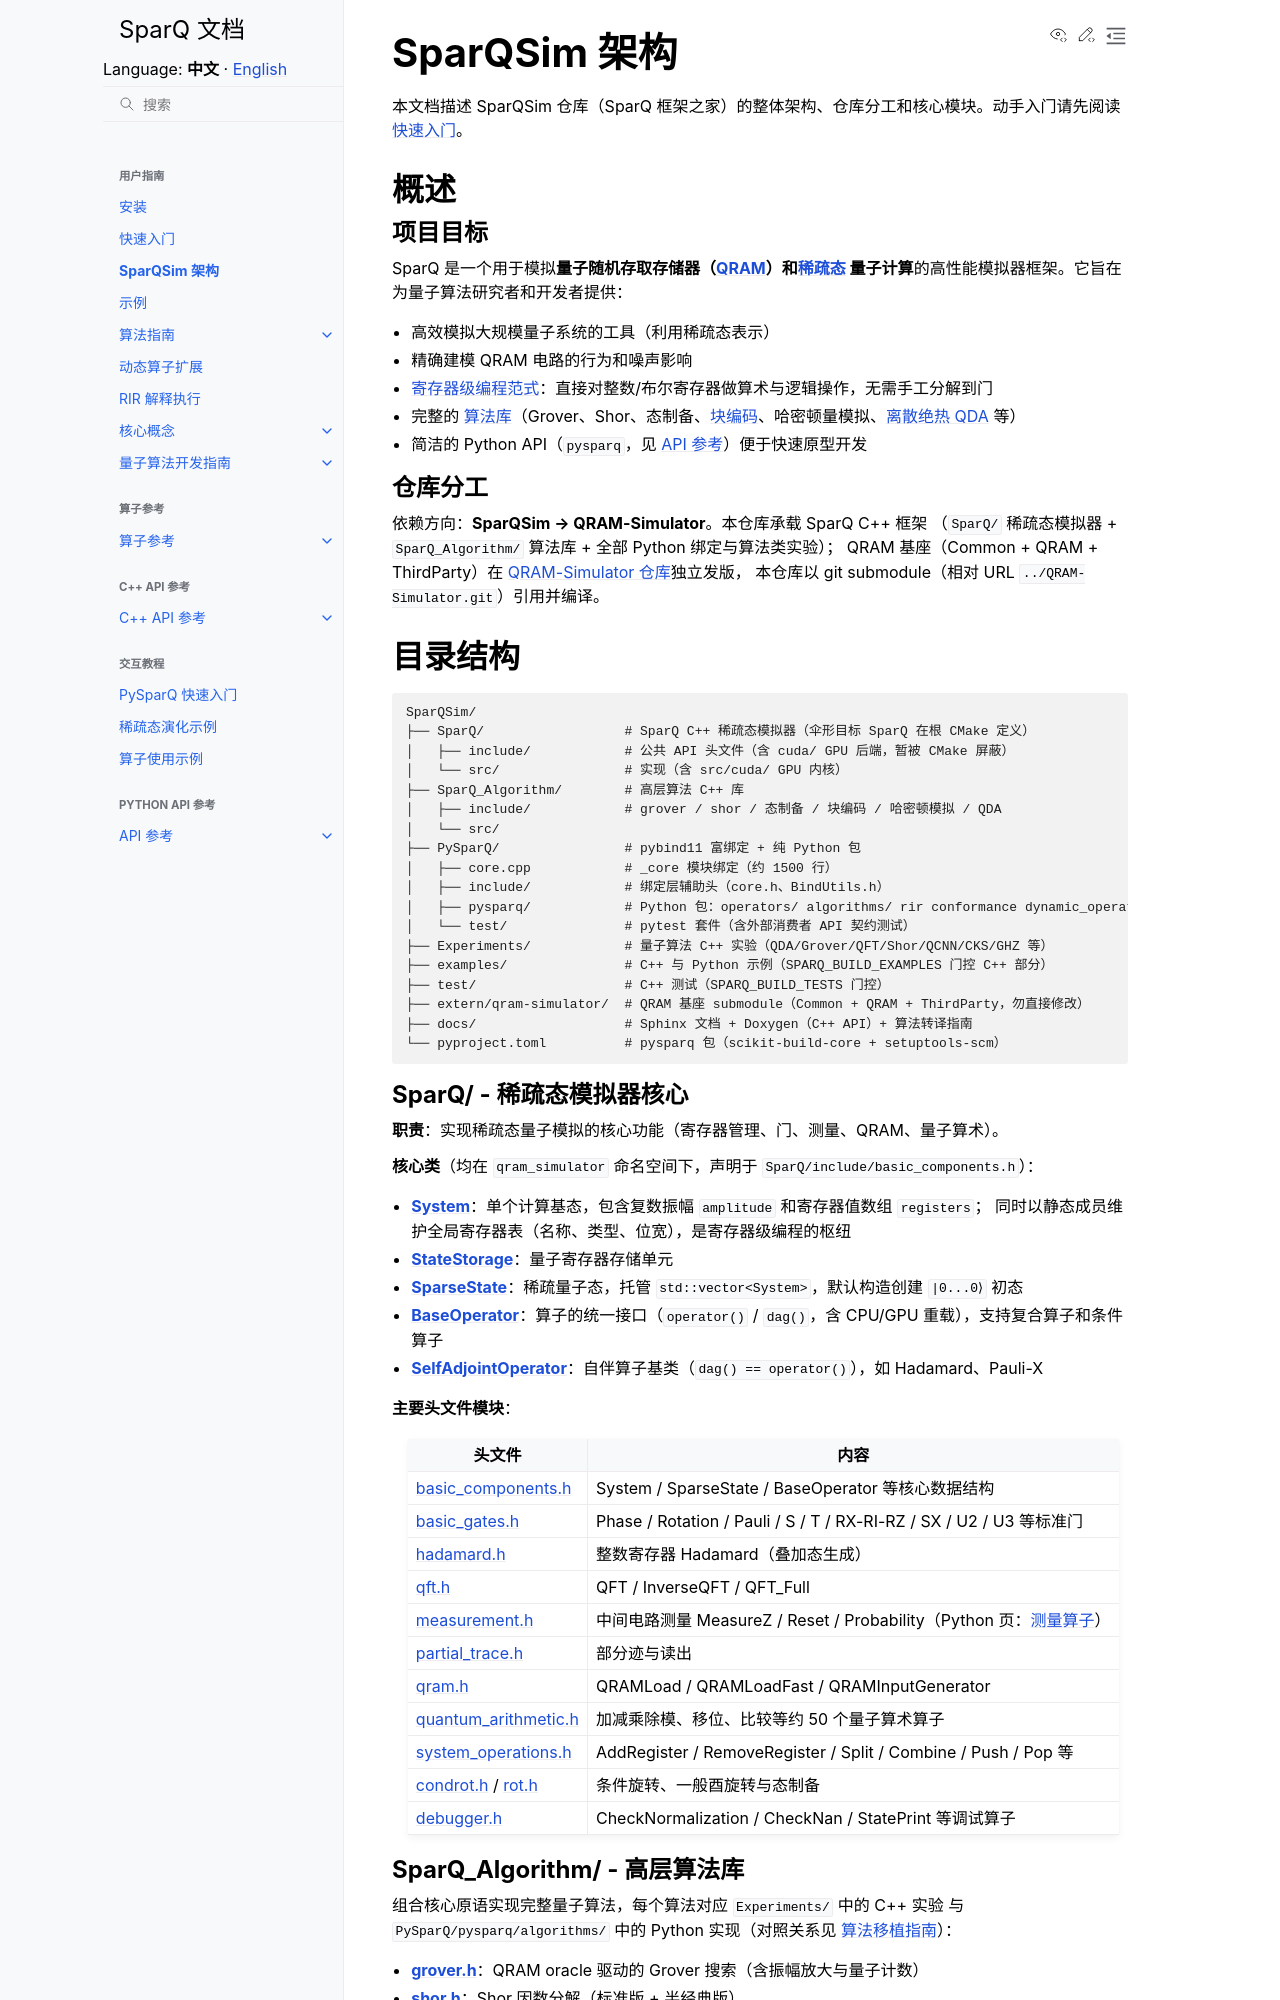

repository: IAI-USTC-Quantum/SparQSim · page: zh/guide/architecture.html · generator: sphinx

# SparQSim 架构

本文档描述 SparQSim 仓库（SparQ 框架之家）的整体架构、仓库分工和核心模块。动手入门请先阅读 {doc}`快速入门 </guide/quickstart>`。

## 概述

### 项目目标

SparQ 是一个用于模拟**量子随机存取存储器（{doc}`QRAM </operators/qram_ops>`）**和**{doc}`稀疏态 <../guide/core_concepts/sparse_state>` 量子计算**的高性能模拟器框架。它旨在为量子算法研究者和开发者提供：

- 高效模拟大规模量子系统的工具（利用稀疏态表示）
- 精确建模 QRAM 电路的行为和噪声影响
- {doc}`寄存器级编程范式 </guide/core_concepts/index>`：直接对整数/布尔寄存器做算术与逻辑操作，无需手工分解到门
- 完整的 {doc}`算法库 </cpp_api/algorithms>`（Grover、Shor、态制备、{doc}`块编码 </cpp_api/block_encoding>`、哈密顿量模拟、{doc}`离散绝热 QDA </cpp_api/qda>` 等）
- 简洁的 Python API（`pysparq`，见 {doc}`API 参考 </api/index>`）便于快速原型开发

### 仓库分工

依赖方向：**SparQSim → QRAM-Simulator**。本仓库承载 SparQ C++ 框架
（`SparQ/` 稀疏态模拟器 + `SparQ_Algorithm/` 算法库 + 全部 Python 绑定与算法类实验）；
QRAM 基座（Common + QRAM + ThirdParty）在
[QRAM-Simulator 仓库](https://github.com/IAI-USTC-Quantum/QRAM-Simulator)独立发版，
本仓库以 git submodule（相对 URL `../QRAM-Simulator.git`）引用并编译。

## 目录结构

```
SparQSim/
├── SparQ/                  # SparQ C++ 稀疏态模拟器（伞形目标 SparQ 在根 CMake 定义）
│   ├── include/            # 公共 API 头文件（含 cuda/ GPU 后端，暂被 CMake 屏蔽）
│   └── src/                # 实现（含 src/cuda/ GPU 内核）
├── SparQ_Algorithm/        # 高层算法 C++ 库
│   ├── include/            # grover / shor / 态制备 / 块编码 / 哈密顿模拟 / QDA
│   └── src/
├── PySparQ/                # pybind11 富绑定 + 纯 Python 包
│   ├── core.cpp            # _core 模块绑定（约 1500 行）
│   ├── include/            # 绑定层辅助头（core.h、BindUtils.h）
│   ├── pysparq/            # Python 包：operators/ algorithms/ rir conformance dynamic_operator
│   └── test/               # pytest 套件（含外部消费者 API 契约测试）
├── Experiments/            # 量子算法 C++ 实验（QDA/Grover/QFT/Shor/QCNN/CKS/GHZ 等）
├── examples/               # C++ 与 Python 示例（SPARQ_BUILD_EXAMPLES 门控 C++ 部分）
├── test/                   # C++ 测试（SPARQ_BUILD_TESTS 门控）
├── extern/qram-simulator/  # QRAM 基座 submodule（Common + QRAM + ThirdParty，勿直接修改）
├── docs/                   # Sphinx 文档 + Doxygen（C++ API）+ 算法转译指南
└── pyproject.toml          # pysparq 包（scikit-build-core + setuptools-scm）
```
